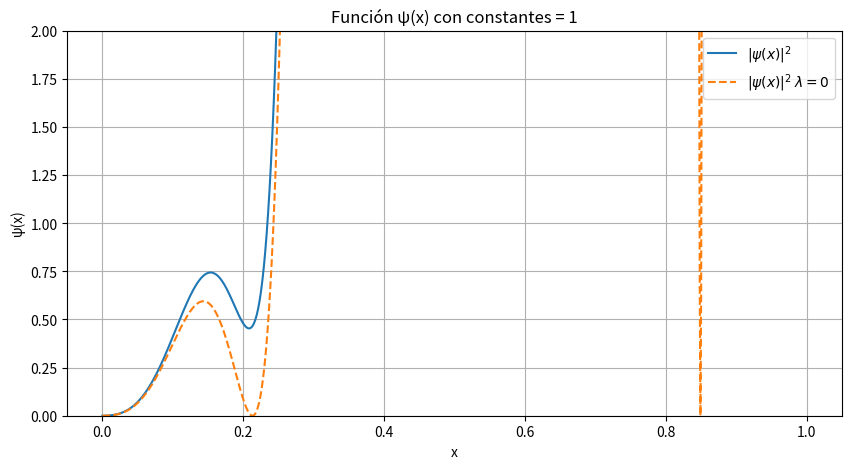

Write the Python code that produced this figure.
import numpy as np
import matplotlib.pyplot as plt
from scipy.integrate import simpson

# Definir constantes
a1 = 1
m = (1.0/2)
g = 2
k = np.pi
lambd = 0.04

# Definir la función psi(x)
def psi(x,lambd):
    term1 = (1 + 1j * (lambd * x**2) / 2) * np.sin(k * x)

    term2 = m * g * ( (1/4) * k**4 * x**2 * ((2 - (k * x)**2) * np.cos(k*x) - 4 * k * x * np.sin(k * x))
                      + (1/4) * (k * x)**3 * np.sin(k * x)
                      - (1/2) * (k * x)**2 * np.cos(k * x) )

    term3 = (1j * lambd * x / 8) * ( x * ( k**6 * (12 - x) * x**2 + 6 * k**3 * (3 * k**2 - 2 * k + 1) ) * np.sin(k * x)
                                    + k**4 * x**2 * ( k**4 * x**2 - 36 * k**2 + 9 * k + 1 ) * np.cos(k * x)
                                    - 6 * k**2 * (k + 1) * np.cos(k * x) )

    return a1 * (term1 + term2 + term3)



def normalize(arr, x_vals): # Normalization using Simpson's method
    integral = simpson(arr, x_vals)
    if integral != 0:
        arr /= integral
    return arr

# Valores de x
x = np.linspace(0, 1, 1000)

# Evaluar la función
psi_vals = psi(x,lambd)
psi_vals_lamb0 = psi(x,0)


#psi_vals = normalize(psi_vals,x)
amplitud = np.abs(psi_vals)**2

amplitud_lamb0 = np.abs(psi_vals_lamb0)**2

# Graficar la parte real e imaginaria
plt.figure(figsize=(10, 5))
#plt.plot(x, psi_vals.real, label="Re(ψ(x))", color="blue")
#plt.plot(x, psi_vals.imag, label="Im(ψ(x))", color="red")
plt.plot(x, amplitud, label=r"$|\psi(x)|^2$")
plt.plot(x, amplitud_lamb0, label=r"$|\psi(x)|^2$ $\lambda=0$", linestyle="dashed")

plt.axhline(0, color='black', linewidth=0.5, linestyle="dotted")
plt.xlabel("x")
plt.ylabel("ψ(x)")
plt.ylim(0,2)
plt.legend()
plt.title("Función ψ(x) con constantes = 1")
plt.grid()
plt.savefig("output.pdf")
